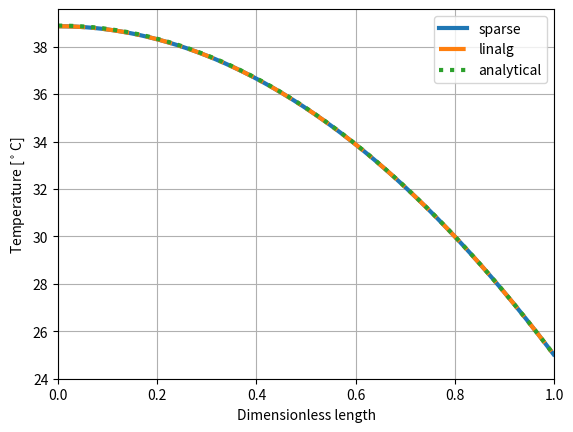

Source code (Python):
#%matplotlib inline
import numpy as np
import scipy as sc
import scipy.sparse.linalg
from numpy.linalg import solve
import matplotlib.pyplot as plt

# Set simulation parameters
h = 0.001               # element size
L = 1.0                 # length of domain
n = int(round(L/h)) -1  # number of unknowns, assuming known boundary values
x=np.arange(n+2)*h      # x includes min and max at boundaries were bc are imposed.
T1=25
sigma = 20*L**2/0.72
#Define useful functions

def tri_diag_setup(a, b, c, k1=-1, k2=0, k3=1):
    return np.diag(a, k1) + np.diag(b, k2) + np.diag(c, k3)

def theta_analytical(sigma,x):
    return sigma*(1-x*x)/2+25

#Create matrix for linalg solver
a=np.ones(n-1)
b=-np.ones(n)*2
c=np.ones(n-1)




#Create matrix for sparse solver
diagonals=np.zeros((3,n))
diagonals[0,:]= 1
diagonals[1,:]= -2  
diagonals[2,:]= 1

# rhs vector
d=np.repeat(-h*h*sigma,n)

#----boundary conditions ------
#lhs - no flux of heat
diagonals[2,1]= 2
c[0]=2
#rhs - constant temperature
d[n-1]=d[n-1]-T1
#------------------------------

A=tri_diag_setup(a,b,c)

A_sparse = sc.sparse.spdiags(diagonals, [-1,0,1], n, n,format='csc') 


#Solve linear problems
theta2 = solve(A,d,)
theta  = sc.sparse.linalg.spsolve(A_sparse,d) 
#uncomment to test efficiency
#%timeit sc.sparse.linalg.spsolve(A_sparse,d)
#%timeit solve(A,d,)

# Plot solutions
plt.plot(x[1:-1],theta,x[1:-1],theta2,'-.',x,theta_analytical(sigma,x),':', lw=3)
plt.xlabel("Dimensionless length")
plt.ylabel(r"Temperature [$^\circ$C]")
plt.xlim(0,1)
plt.ylim(T1-1)
plt.legend(['sparse','linalg','analytical'])
plt.grid()
plt.show()
